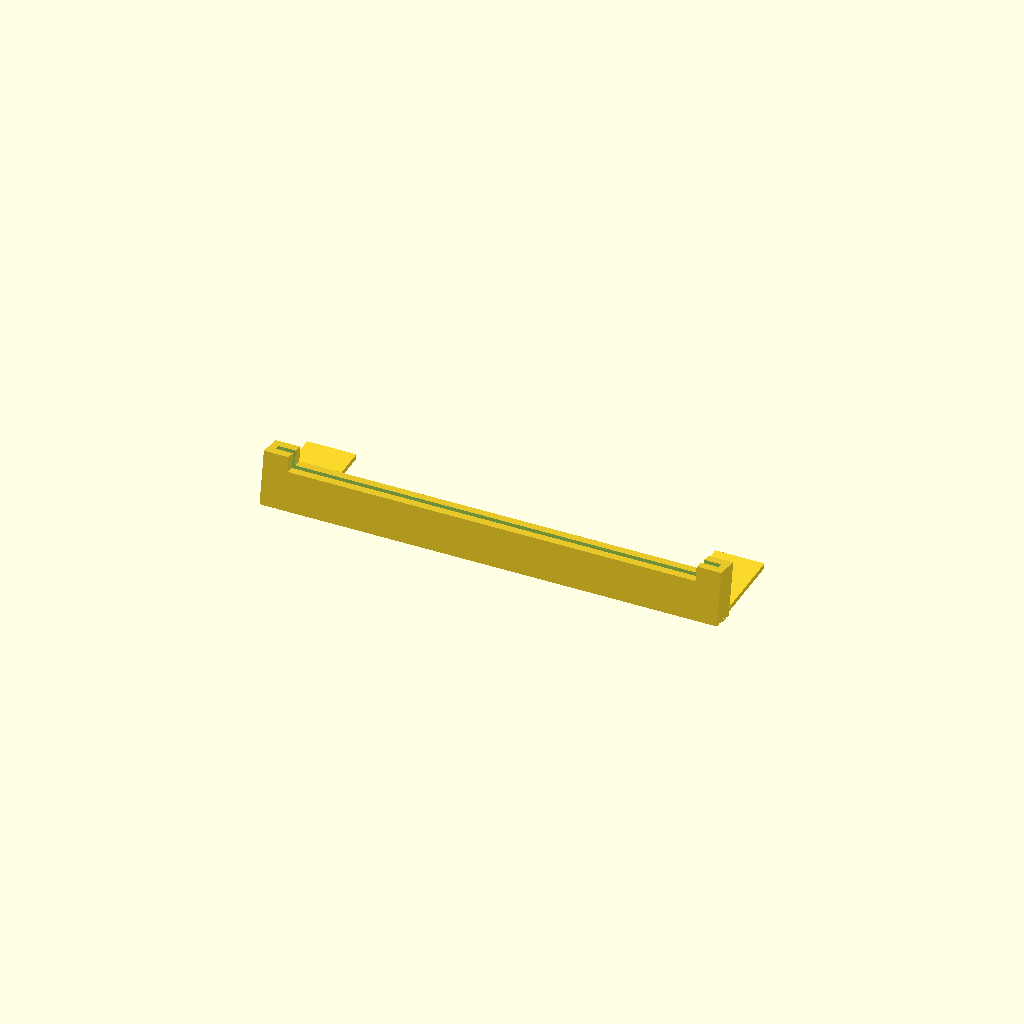
Cell 1: the model at its default parameters.
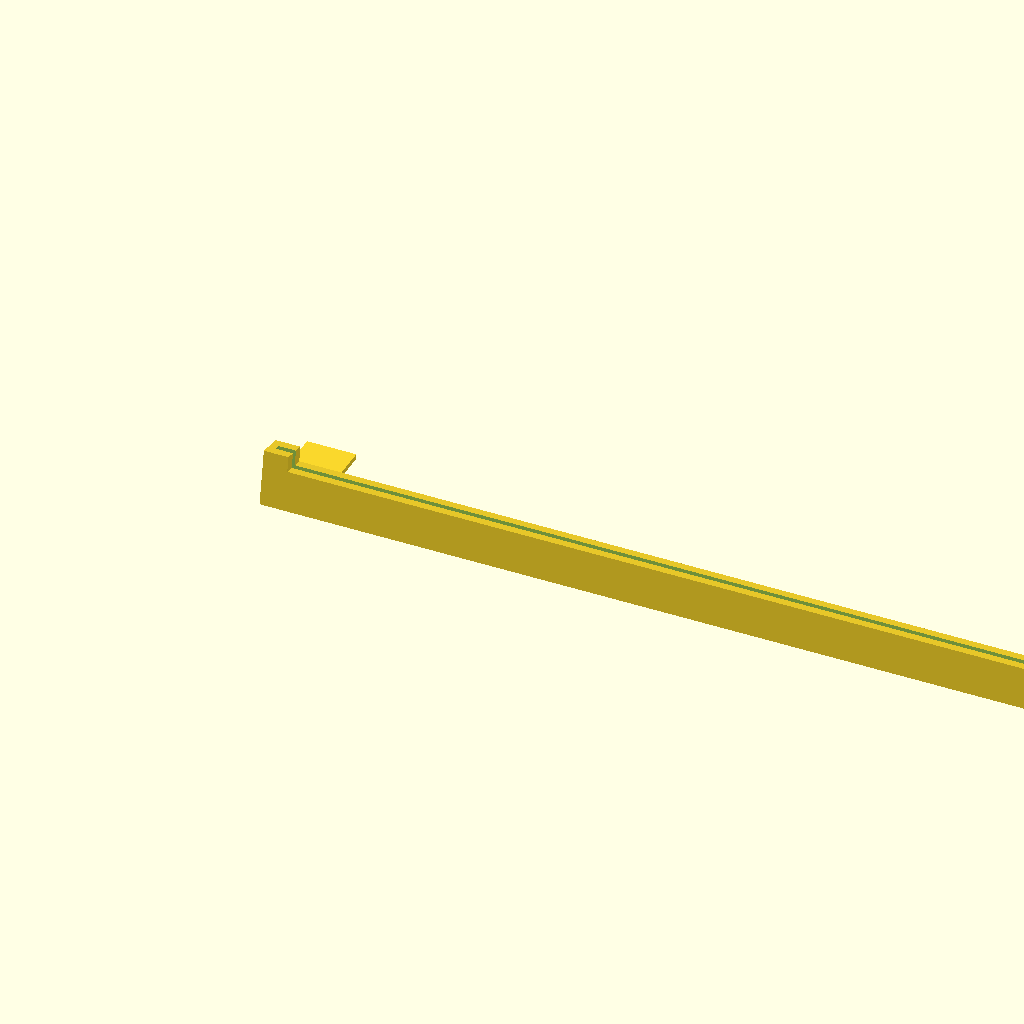
Cell 2: length = 360.2 (everything else at default).
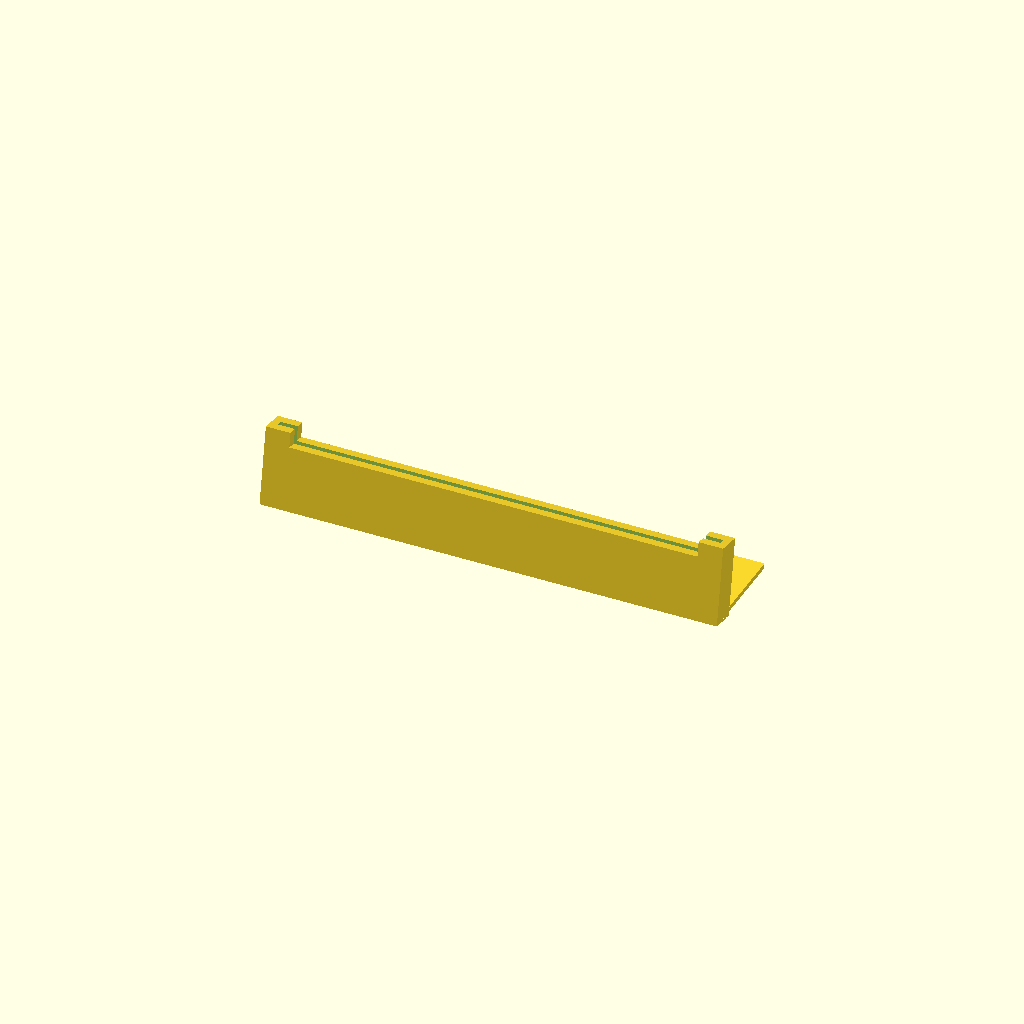
Cell 3 — led_height set to 20, the other parameters unchanged.
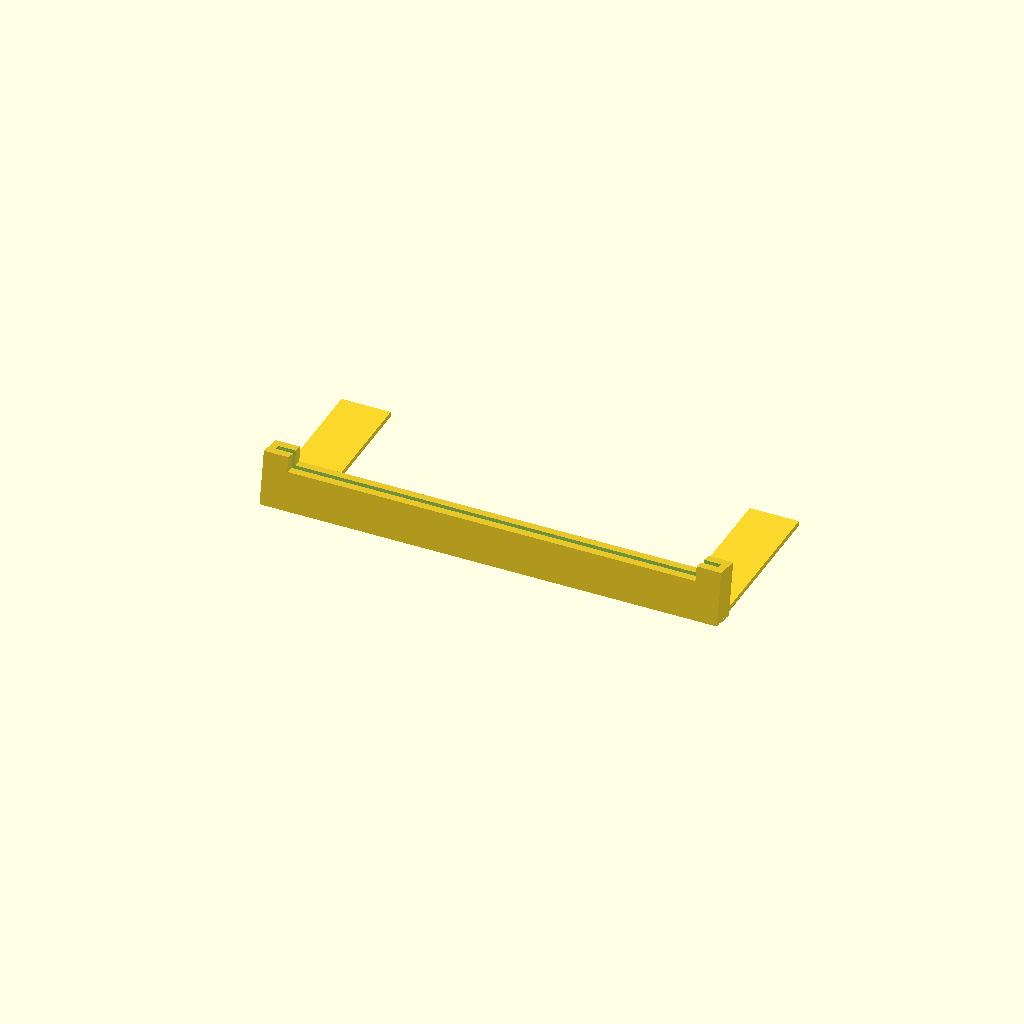
Cell 4: length_support = 60 (everything else at default).
All cells are drawn from one camera (rotation 55°, 0°, 25°, orthographic, colour scheme Cornfield), so only the parameter changes between them.
The OpenSCAD source (inputs/thingiverse/files/thing-1013322/Houder.scad):
//The width of the glass
length = 180.1; 

//The diameter of the led
led_size = 5.6; 

// The height of the led
led_height = 10;

//The backsupport length
length_support = 30; 

//Thickness of the glass (insert size)
glass_thickness = 2.6; 

//Extra height on the side
glass_holder_height = 6; 

//The angle (backwards) of the holder
angle = 10; 

//Number of leds/
nol = 7;

/* [hidden] */

ld = length / (nol + 1);
base_height = led_height + glass_holder_height;

difference()
{
    union()
    {
        difference()
        {
            rotate([-angle,0,0])
            difference()
            {
                union()
                {
                    cube([length + 6,glass_thickness + 8,base_height]);
                    
                    cube([10,glass_thickness + 8,base_height + glass_holder_height]);

                    translate([length-10+6,0,0])
                    cube([10,glass_thickness + 8,base_height + glass_holder_height]);
                }
                
                translate([3,4,led_height])
                cube([length,glass_thickness,50]);
                
                for(i=[1:nol])
                {
                    translate([(ld*i) + 3,(glass_thickness + 8)/2,0])
                    cylinder(r2=((glass_thickness + 8)/2)-1,r1=led_size/2,h=(led_height)+0.1,$fn=28);
                }
                
                translate([1,(glass_thickness + 8)/2,led_height])
                rotate([0,90,0])
                cylinder(r=led_size/2,h=length + 4,$fn=28);
            }

            translate([0,0,-10])
            cube([length + 6,glass_thickness + 18,10]);
        }

        translate([0,1,0])
        cube([20,glass_thickness + 8 + length_support,2]);

        translate([length-20+6,1,0])
        cube([20,glass_thickness + 8 + length_support,2]);
    }
    

    translate([1,(glass_thickness + 8)/2,0])
    rotate([0,90,0])
    cylinder(r=4,h=length + 4,$fn=28);

    translate([10,(glass_thickness + 8)/2,0])
    rotate([-45,0,0])
    cylinder(r=2,h=length + 4,$fn=28);

    translate([length+4-6,(glass_thickness + 8)/2,0])
    rotate([-45,0,0])
    cylinder(r=2,h=length + 4,$fn=28);
}
Customizer parameters (derived from the source; name, type, default, range or options):
length: number, default 180.1
led_size: number, default 5.6
led_height: number, default 10
length_support: number, default 30
glass_thickness: number, default 2.6
glass_holder_height: number, default 6
angle: number, default 10
nol: number, default 7
